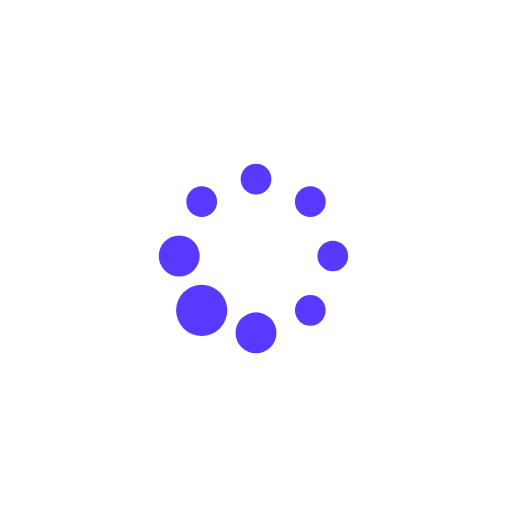
t = 0.00 s
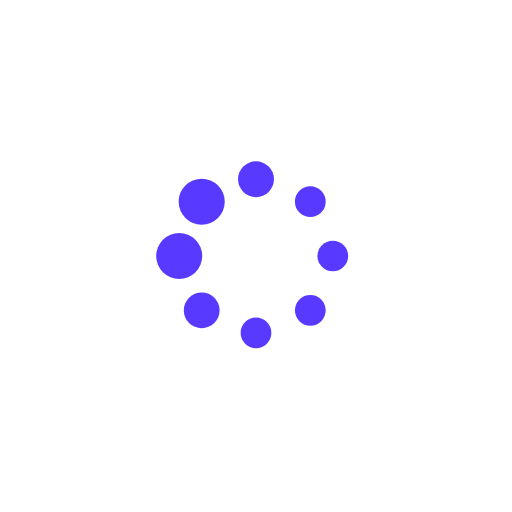
t = 0.19 s
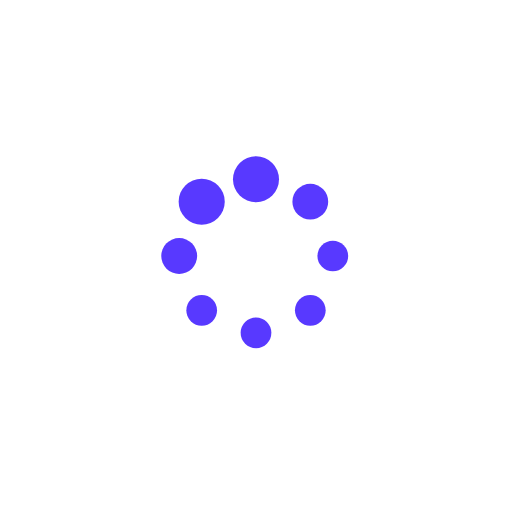
t = 0.31 s
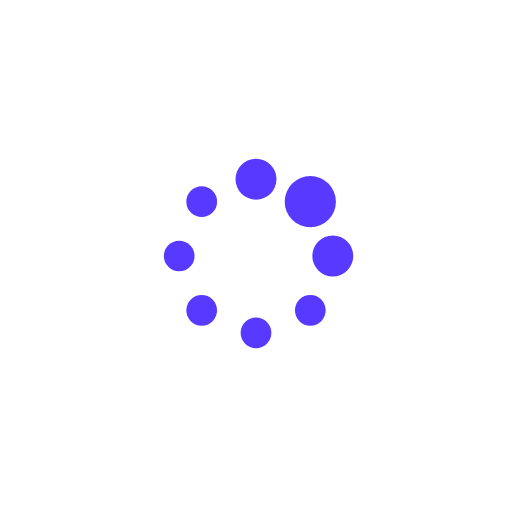
t = 0.50 s
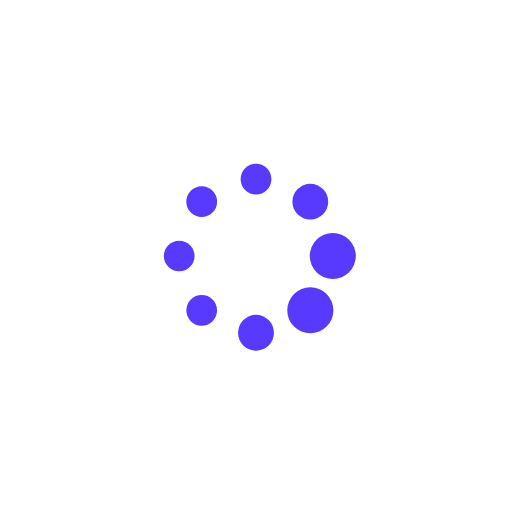
t = 0.69 s
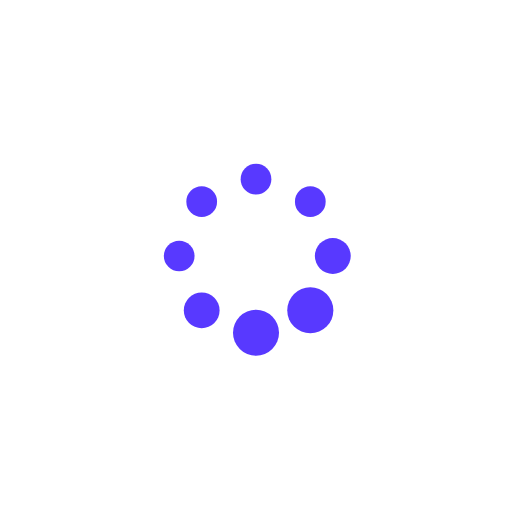
t = 0.81 s

The animated SVG that drew these frames (rendered in a browser with its animation timeline set to each time). Animation: 16 SMIL elements (animate=16); one cycle of 1.00 s, repeats indefinitely.

<svg xmlns="http://www.w3.org/2000/svg" xmlns:xlink="http://www.w3.org/1999/xlink" style="margin:auto;display:block;" width="40px" height="40px" viewBox="0 0 100 100" preserveAspectRatio="xMidYMid">
<circle cx="65" cy="50" fill="#5839FF" r="5">
  <animate attributeName="r" values="3;3;5;3;3" times="0;0.1;0.2;0.3;1" dur="1s" repeatCount="indefinite" begin="-0.875s"></animate>
  <animate attributeName="fill" values="#5839FF;#5839FF;#5839FF;#5839FF;#5839FF" repeatCount="indefinite" times="0;0.1;0.2;0.3;1" dur="1s" begin="-0.875s"></animate>
</circle><circle cx="60.60660171779821" cy="60.60660171779821" fill="#5839FF" r="5">
  <animate attributeName="r" values="3;3;5;3;3" times="0;0.1;0.2;0.3;1" dur="1s" repeatCount="indefinite" begin="-0.75s"></animate>
  <animate attributeName="fill" values="#5839FF;#5839FF;#5839FF;#5839FF;#5839FF" repeatCount="indefinite" times="0;0.1;0.2;0.3;1" dur="1s" begin="-0.75s"></animate>
</circle><circle cx="50" cy="65" fill="#5839FF" r="5">
  <animate attributeName="r" values="3;3;5;3;3" times="0;0.1;0.2;0.3;1" dur="1s" repeatCount="indefinite" begin="-0.625s"></animate>
  <animate attributeName="fill" values="#5839FF;#5839FF;#5839FF;#5839FF;#5839FF" repeatCount="indefinite" times="0;0.1;0.2;0.3;1" dur="1s" begin="-0.625s"></animate>
</circle><circle cx="39.39339828220179" cy="60.60660171779821" fill="#5839FF" r="5">
  <animate attributeName="r" values="3;3;5;3;3" times="0;0.1;0.2;0.3;1" dur="1s" repeatCount="indefinite" begin="-0.5s"></animate>
  <animate attributeName="fill" values="#5839FF;#5839FF;#5839FF;#5839FF;#5839FF" repeatCount="indefinite" times="0;0.1;0.2;0.3;1" dur="1s" begin="-0.5s"></animate>
</circle><circle cx="35" cy="50" fill="#5839FF" r="5">
  <animate attributeName="r" values="3;3;5;3;3" times="0;0.1;0.2;0.3;1" dur="1s" repeatCount="indefinite" begin="-0.375s"></animate>
  <animate attributeName="fill" values="#5839FF;#5839FF;#5839FF;#5839FF;#5839FF" repeatCount="indefinite" times="0;0.1;0.2;0.3;1" dur="1s" begin="-0.375s"></animate>
</circle><circle cx="39.39339828220179" cy="39.39339828220179" fill="#5839FF" r="5">
  <animate attributeName="r" values="3;3;5;3;3" times="0;0.1;0.2;0.3;1" dur="1s" repeatCount="indefinite" begin="-0.25s"></animate>
  <animate attributeName="fill" values="#5839FF;#5839FF;#5839FF;#5839FF;#5839FF" repeatCount="indefinite" times="0;0.1;0.2;0.3;1" dur="1s" begin="-0.25s"></animate>
</circle><circle cx="50" cy="35" fill="#5839FF" r="5">
  <animate attributeName="r" values="3;3;5;3;3" times="0;0.1;0.2;0.3;1" dur="1s" repeatCount="indefinite" begin="-0.125s"></animate>
  <animate attributeName="fill" values="#5839FF;#5839FF;#5839FF;#5839FF;#5839FF" repeatCount="indefinite" times="0;0.1;0.2;0.3;1" dur="1s" begin="-0.125s"></animate>
</circle><circle cx="60.60660171779821" cy="39.39339828220179" fill="#5839FF" r="5">
  <animate attributeName="r" values="3;3;5;3;3" times="0;0.1;0.2;0.3;1" dur="1s" repeatCount="indefinite" begin="0s"></animate>
  <animate attributeName="fill" values="#5839FF;#5839FF;#5839FF;#5839FF;#5839FF" repeatCount="indefinite" times="0;0.1;0.2;0.3;1" dur="1s" begin="0s"></animate>
</circle>
</svg>